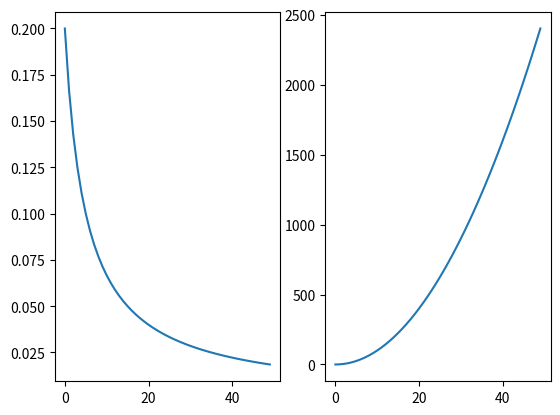

Write Python code to recreate this figure.
import matplotlib.pyplot as plt
X=list(range(50))
Y1=[1/(x+5) for x in X]
Y2=[x**2 for x in X]
plt.subplot2grid((1,2),(0,0),rowspan=1,colspan=1)
plt.plot(X,Y1)
plt.subplot2grid((1,2),(0,1),rowspan=1,colspan=1)
plt.plot(X,Y2)
plt.show()